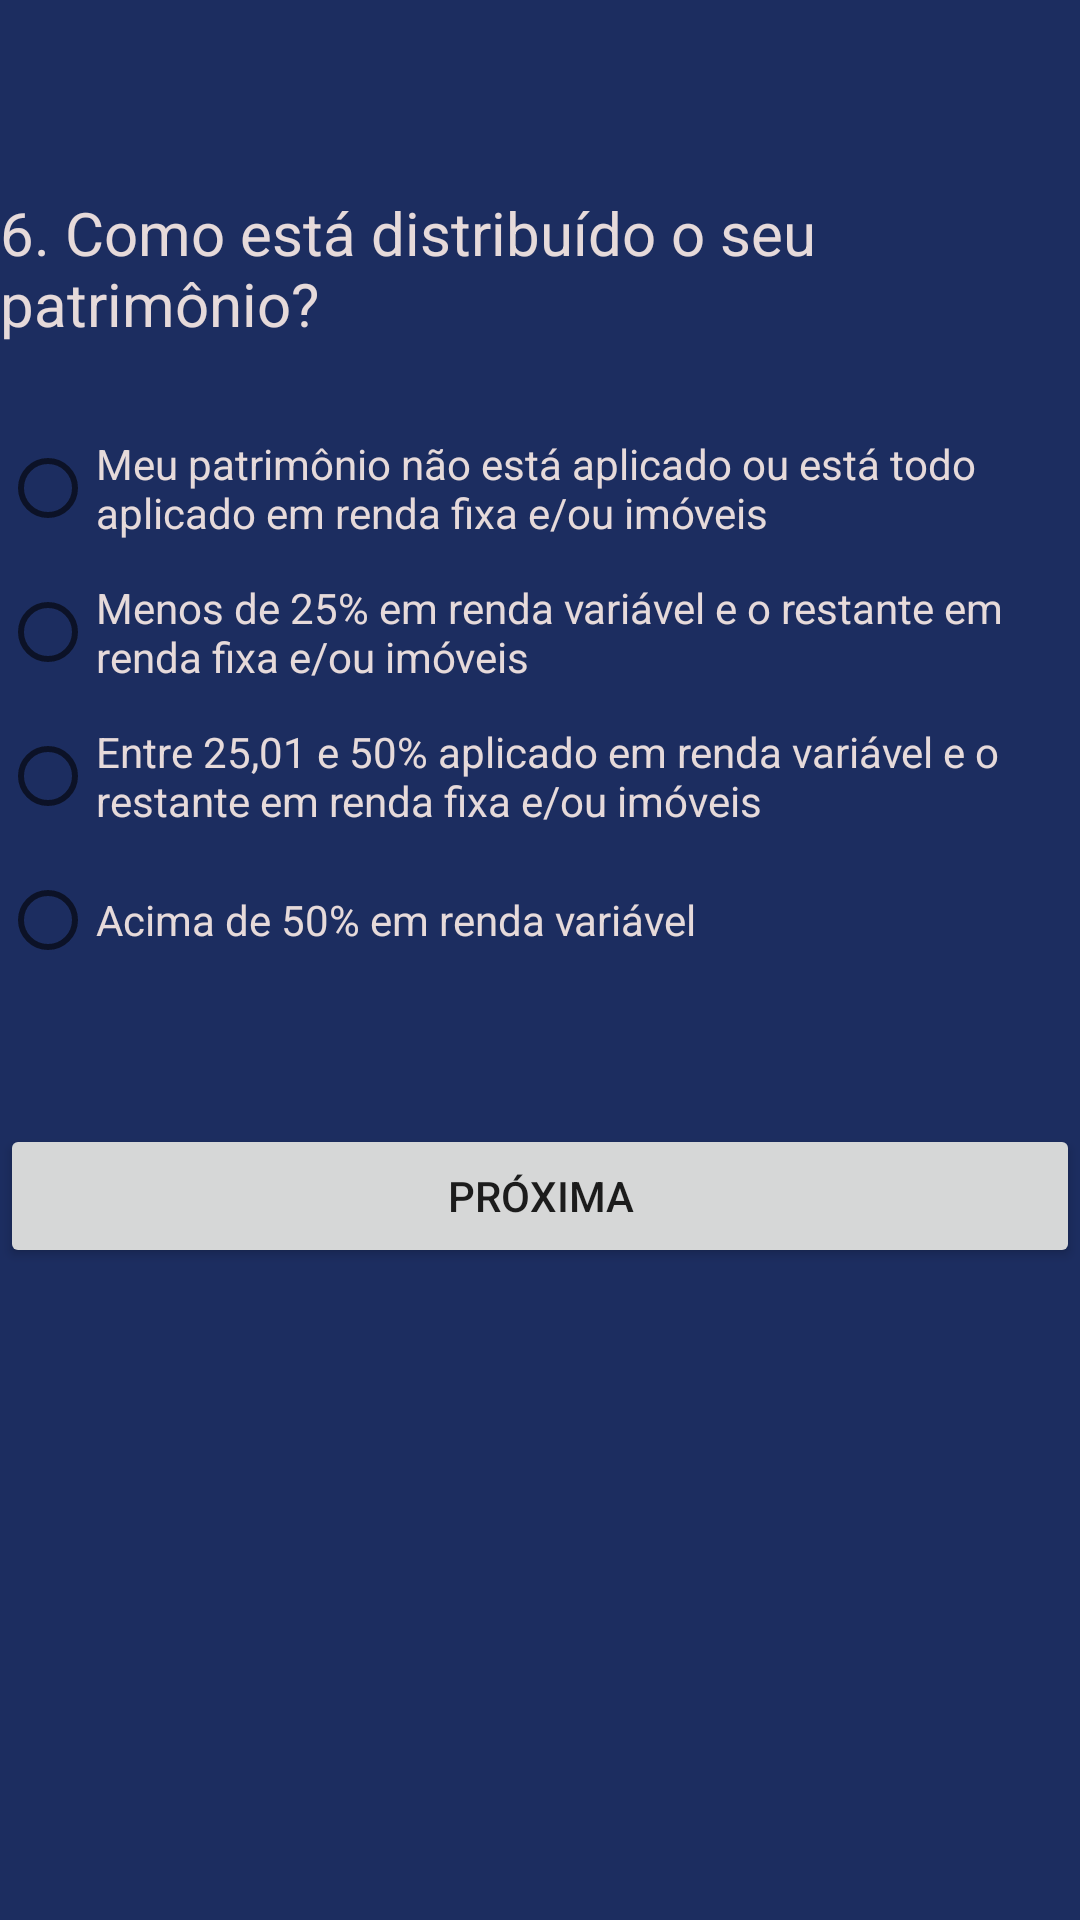

Write the Android layout XML for this screen, with the resource values it uses.
<!-- AndroidManifest.xml: application theme Theme.Perfil_Investidor_tp3 -->
<!-- res/layout/fragment_question_six.xml -->
<?xml version="1.0" encoding="utf-8"?>
<androidx.constraintlayout.widget.ConstraintLayout xmlns:android="http://schemas.android.com/apk/res/android"
    xmlns:app="http://schemas.android.com/apk/res-auto"
    xmlns:tools="http://schemas.android.com/tools"
    android:id="@+id/ConstraintLayout"
    android:layout_width="match_parent"
    android:layout_height="match_parent"
    android:background="#1c2d60"
    android:padding="0dp"
    tools:context=".QuestionSix">


    <TextView
        android:id="@+id/textView"
        android:layout_width="0dp"
        android:layout_height="wrap_content"
        android:layout_marginTop="64dp"
        android:text="@string/_6_como_est_distribu_do_o_seu_patrim_nio"
        android:textColor="#E6DADA"
        android:textSize="20sp"
        app:layout_constraintEnd_toEndOf="parent"
        app:layout_constraintHorizontal_bias="0.495"
        app:layout_constraintStart_toStartOf="parent"
        app:layout_constraintTop_toTopOf="parent" />

    <RadioGroup
        android:id="@+id/radioGroup"
        android:layout_width="0dp"
        android:layout_height="wrap_content"
        android:layout_marginTop="24dp"
        app:layout_constraintEnd_toEndOf="parent"
        app:layout_constraintStart_toStartOf="parent"
        app:layout_constraintTop_toBottomOf="@+id/textView">

        <RadioButton
            android:id="@+id/rbOptionA"
            android:layout_width="match_parent"
            android:layout_height="wrap_content"
            android:text="@string/meu_patrim_nio_n_o_est_aplicado_ou_est_todo_aplicado_em_renda_fixa_e_ou_im_veis"
            android:textColor="#E6DADA" />

        <RadioButton
            android:id="@+id/rbOptionB"
            android:layout_width="match_parent"
            android:layout_height="wrap_content"
            android:text="@string/menos_de_25_em_renda_vari_vel_e_o_restante_em_renda_fixa_e_ou_im_veis"
            android:textColor="#E6DADA" />

        <RadioButton
            android:id="@+id/rbOptionC"
            android:layout_width="match_parent"
            android:layout_height="wrap_content"
            android:text="@string/entre_25_01_e_50_aplicado_em_renda_vari_vel_e_o_restante_em_renda_fixa_e_ou_im_veis"
            android:textColor="#E6DADA" />

        <RadioButton
            android:id="@+id/rbOptionD"
            android:layout_width="match_parent"
            android:layout_height="wrap_content"
            android:text="@string/acima_de_50_em_renda_vari_vel"
            android:textColor="#E6DADA" />

    </RadioGroup>

    <Button
        android:id="@+id/btSend6"
        android:layout_width="match_parent"
        android:layout_height="wrap_content"
        android:layout_marginTop="44dp"
        android:text="@string/pr_xima"
        app:layout_constraintEnd_toEndOf="parent"
        app:layout_constraintHorizontal_bias="0.842"
        app:layout_constraintStart_toStartOf="parent"
        app:layout_constraintTop_toBottomOf="@+id/radioGroup" />

</androidx.constraintlayout.widget.ConstraintLayout>
<!-- resources referenced by this layout -->
<resources>
  <string name="_6_como_est_distribu_do_o_seu_patrim_nio">6. Como está distribuído o seu patrimônio?</string>
  <string name="acima_de_50_em_renda_vari_vel">Acima de 50% em renda variável</string>
  <string name="entre_25_01_e_50_aplicado_em_renda_vari_vel_e_o_restante_em_renda_fixa_e_ou_im_veis">Entre 25,01 e 50% aplicado em renda variável e o restante em renda fixa e/ou imóveis</string>
  <string name="menos_de_25_em_renda_vari_vel_e_o_restante_em_renda_fixa_e_ou_im_veis">Menos de 25% em renda variável e o restante em renda fixa e/ou imóveis</string>
  <string name="meu_patrim_nio_n_o_est_aplicado_ou_est_todo_aplicado_em_renda_fixa_e_ou_im_veis">Meu patrimônio não está aplicado ou está todo aplicado em renda fixa e/ou imóveis</string>
  <string name="pr_xima">Próxima</string>
  <style name="Theme.Perfil_Investidor_tp3" parent="Theme.MaterialComponents.DayNight.DarkActionBar">
          
          <item name="colorPrimary">@color/purple_200</item>
          <item name="colorPrimaryVariant">@color/purple_700</item>
          <item name="colorOnPrimary">@color/white</item>
          
          <item name="colorSecondary">@color/teal_200</item>
          <item name="colorSecondaryVariant">@color/teal_700</item>
          <item name="colorOnSecondary">@color/black</item>
          
          <item name="android:statusBarColor" tools:targetApi="l">@color/purple_200</item>
          
      </style>
  <color name="purple_200">#424173</color>
  <color name="purple_700">#FF3700B3</color>
  <color name="white">#FFFFFFFF</color>
  <color name="teal_200">#FF03DAC5</color>
  <color name="teal_700">#FF018786</color>
  <color name="black">#FF000000</color>
</resources>
